The GitHub repository ruzbeh4/banknote-net contains a labelled image folder "processed" with 39 categories: 1000000 variant 1 back, 1000000 variant 1 front, 100000 variant 1 back, 100000 variant 1 front, 100000 variant 2 front, 100000 variant 3 back, 100000 variant 3 front, 100000 variant 4 back, 100000 variant 4 front, 10000 variant 1 back, 10000 variant 1 front, 1000 variant 1 back, 1000 variant 1 front, 1000 variant 2 back, 1000 variant 2 front, 1000 variant 3 back, 1000 variant 3 front, 200000 variant 1 back, 200000 variant 1 front, 200000 variant 2 back, 200000 variant 2 front, 2000 variant 3 back, 2000 variant 3 front, 500000 variant 1 back, 500000 variant 1 front, 50000 variant 1 back, 50000 variant 1 front, 50000 variant 2 back, 50000 variant 2 front, 50000 variant 3 back, 50000 variant 3 front, 50000 variant 4 back, 50000 variant 4 front, 5000 variant 1 back, 5000 variant 1 front, 5000 variant 2 back, 5000 variant 2 front, 5000 variant 3 back, none. Examples follow, each with its label.

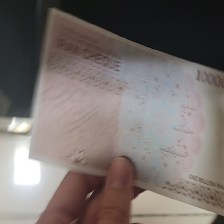
Label: 100000 variant 4 back

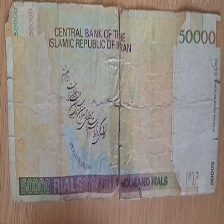
Label: 5000 variant 3 back

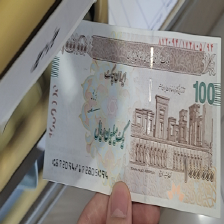
Label: 100000 variant 4 front

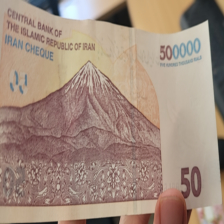
Label: 50000 variant 3 back

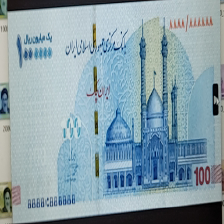
Label: 100000 variant 2 front

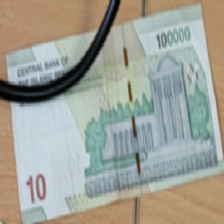
Label: 10000 variant 1 back
